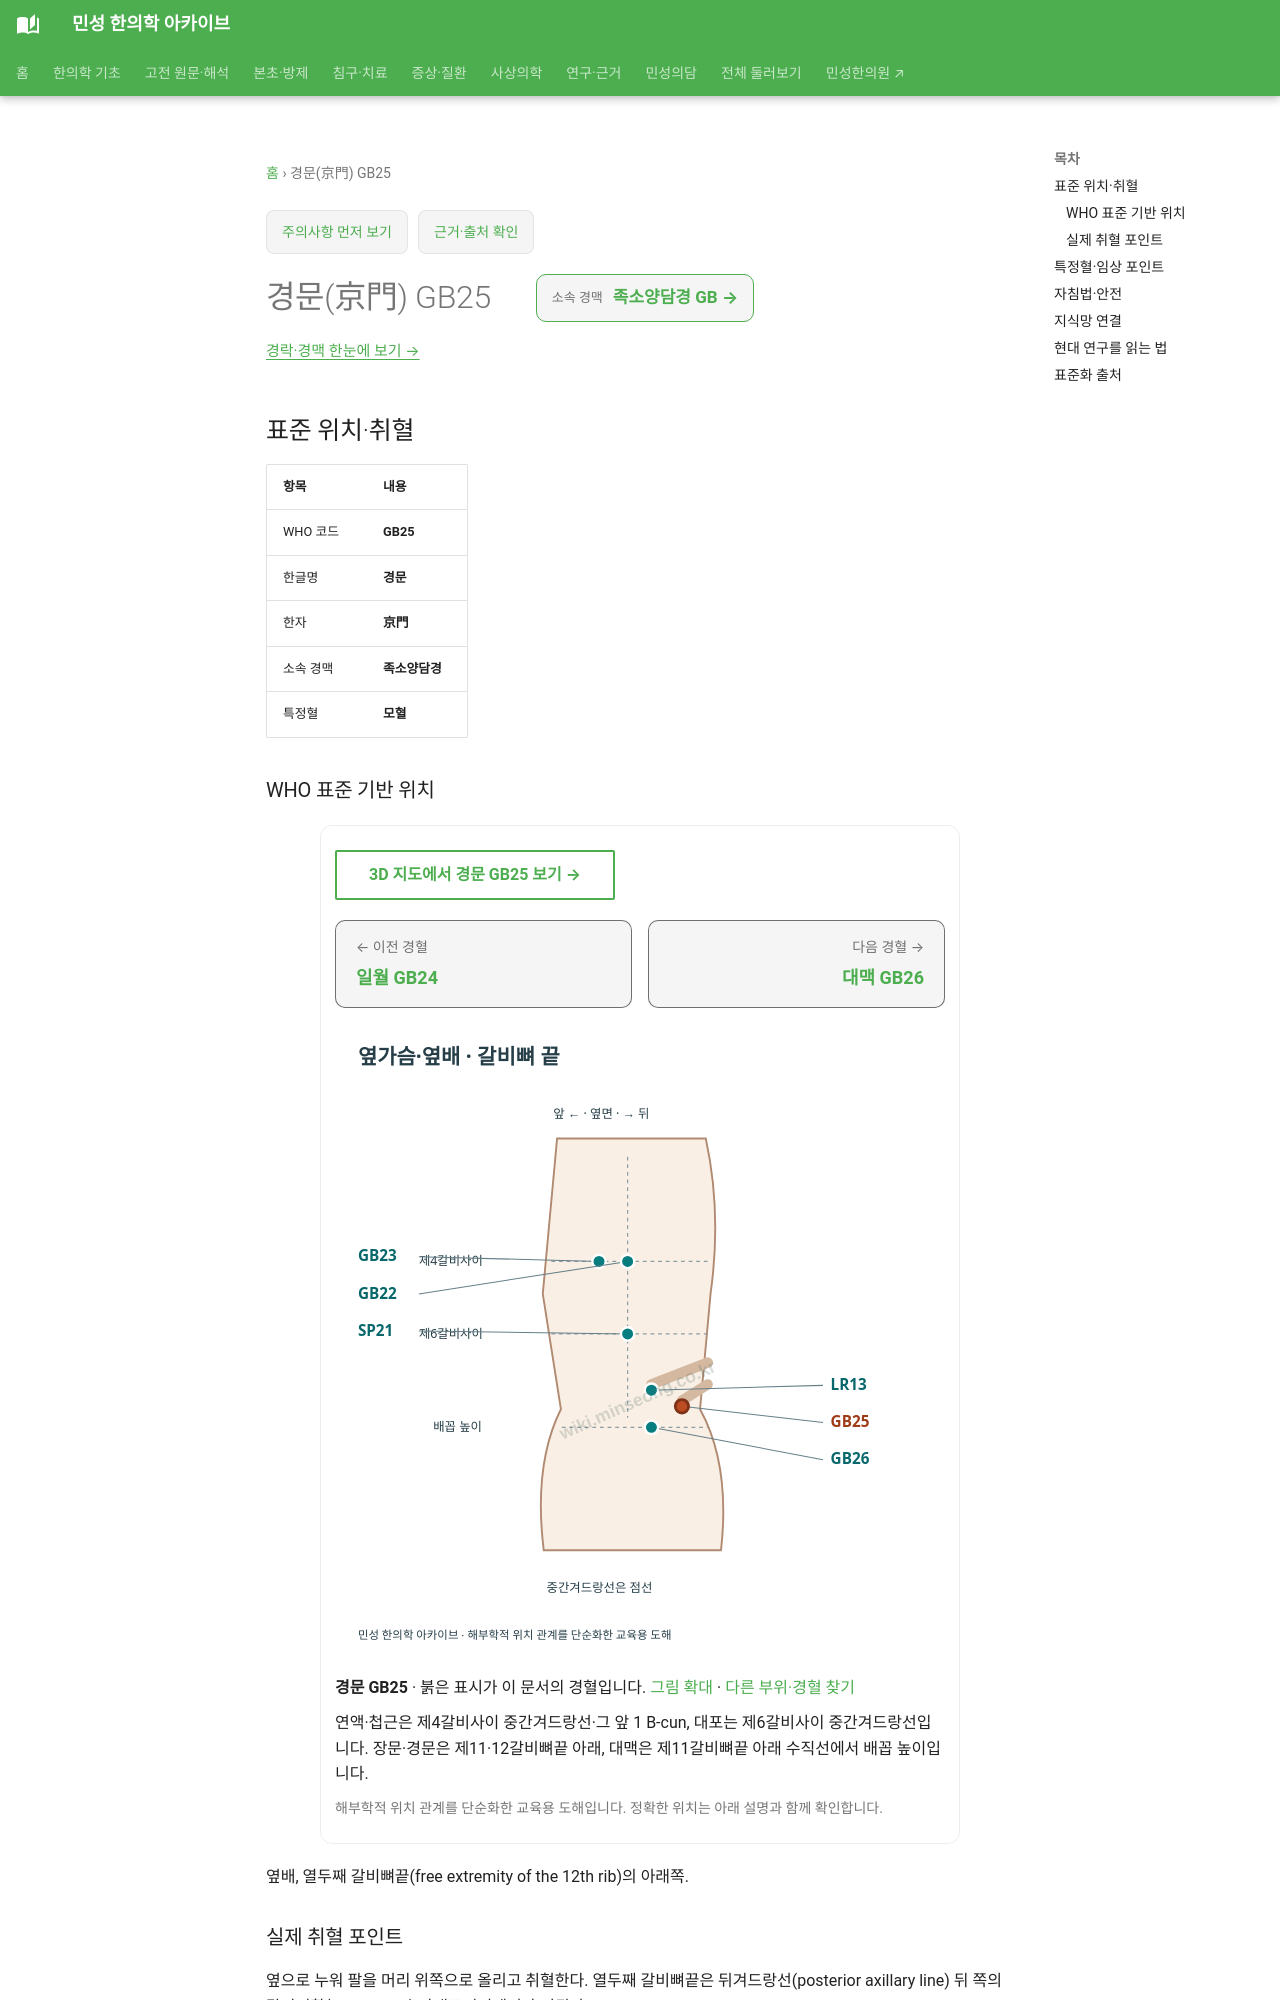

repository: joowon1111/minseong-korean-medicine-wiki · page: acupuncture/points/gb25/index.html · generator: mkdocs

---
title: 경문(京門) GB25
description: 경문 GB25 표준 위치·취혈·임상 지식망
status: 검토완료
last_reviewed: 2026-08-22
---
# 경문(京門) GB25

<!-- MS_ACUPOINT_ATLAS_43_START -->
## 표준 위치·취혈

| 항목 | 내용 |
|---|---|
| WHO 코드 | **GB25** |
| 한글명 | **경문** |
| 한자 | **京門** |
| 소속 경맥 | **족소양담경** |
| 특정혈 | **모혈** |

### WHO 표준 기반 위치

옆배, 열두째 갈비뼈끝(free extremity of the 12th rib)의 아래쪽.

### 실제 취혈 포인트

옆으로 누워 팔을 머리 위쪽으로 올리고 취혈한다. 열두째 갈비뼈끝은 뒤겨드랑선(posterior axillary line) 뒤 쪽의 갈비뼈활(costal arch) 아래모서리에서 촉지된다.
